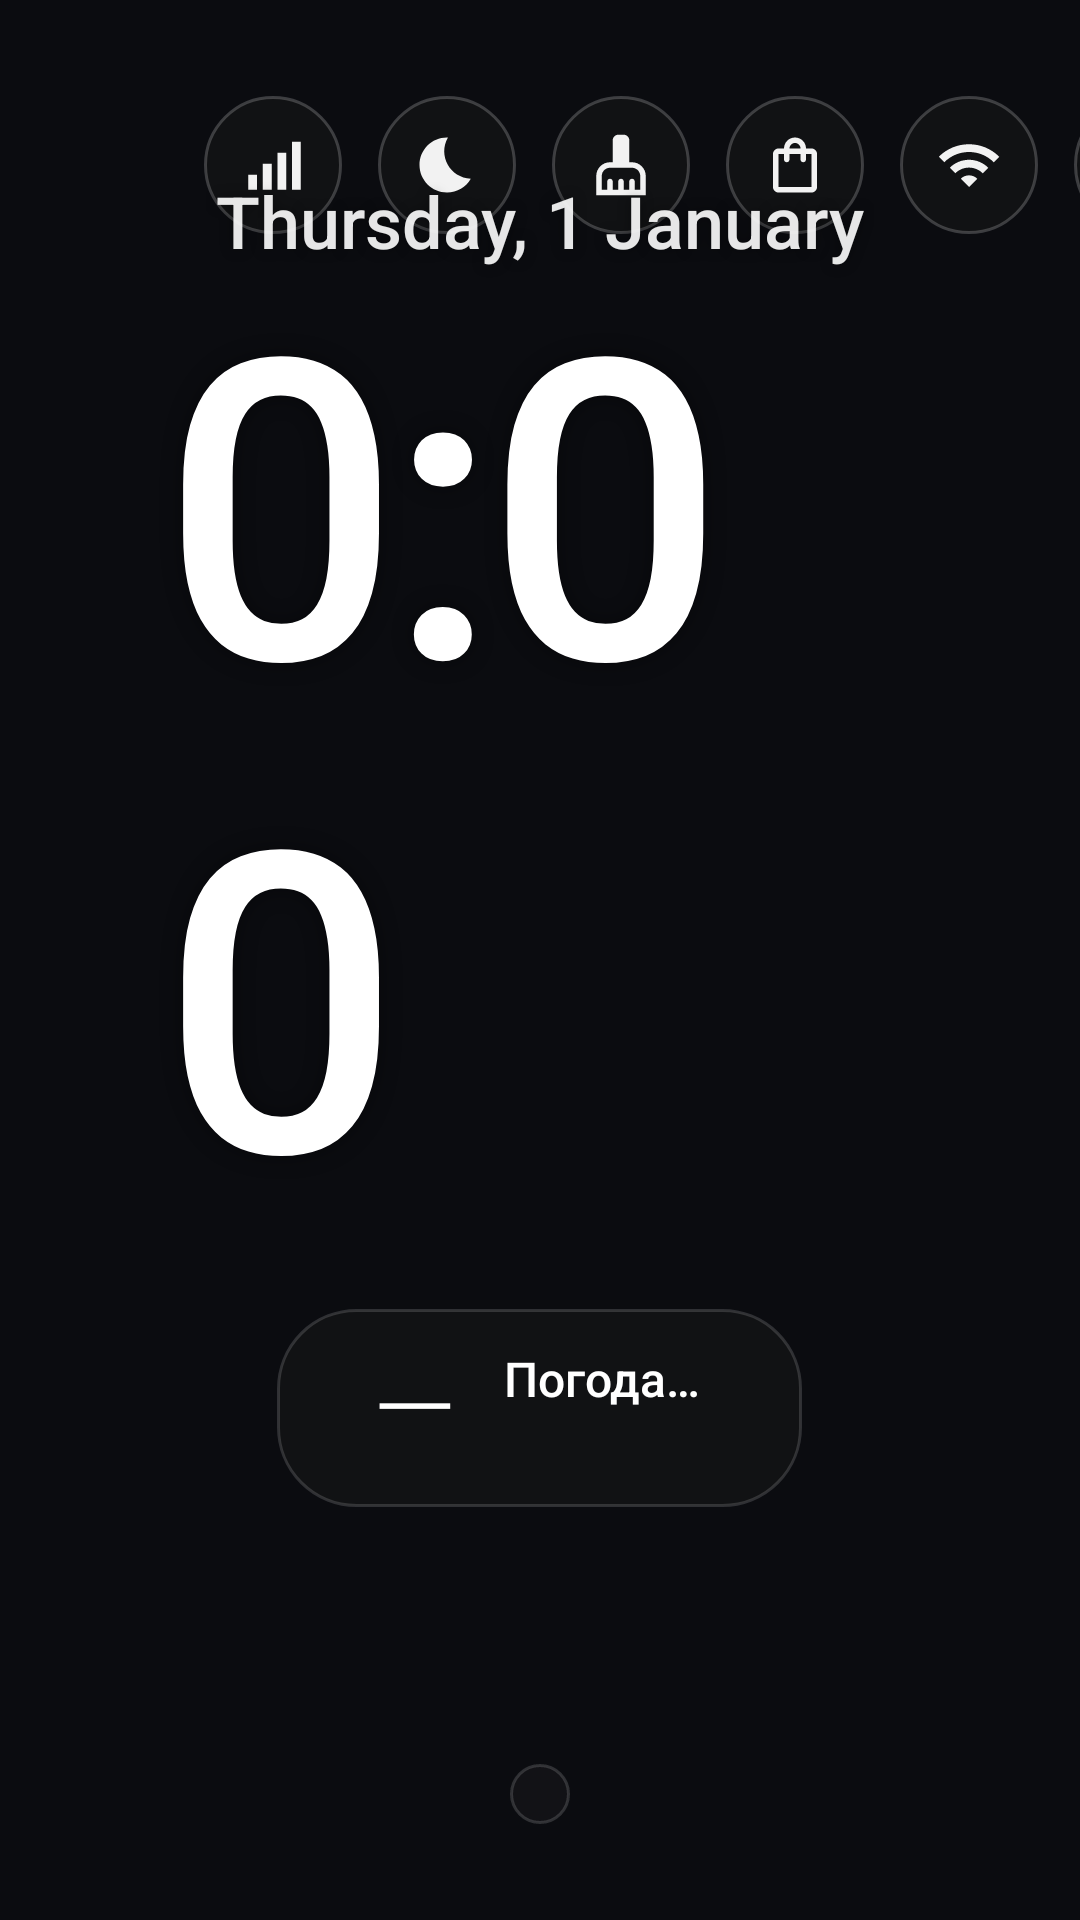

The Android layout XML behind this screen, and the referenced resources:
<!-- AndroidManifest.xml: application theme AppTheme -->
<!-- res/layout/activity_main.xml -->
<?xml version="1.0" encoding="utf-8"?>
<FrameLayout xmlns:android="http://schemas.android.com/apk/res/android"
    android:layout_width="match_parent"
    android:layout_height="match_parent"
    android:background="@color/bg">

    
    <ImageView
        android:id="@+id/wallpaper"
        android:layout_width="match_parent"
        android:layout_height="match_parent"
        android:alpha="0"
        android:importantForAccessibility="no"
        android:scaleType="centerCrop" />

    
    <View
        android:layout_width="match_parent"
        android:layout_height="220dp"
        android:layout_gravity="bottom"
        android:background="@drawable/scrim_bottom" />

    <FrameLayout
        android:id="@+id/content"
        android:layout_width="match_parent"
        android:layout_height="match_parent"
        android:clipChildren="false"
        android:clipToPadding="false"
        android:paddingStart="56dp"
        android:paddingEnd="56dp"
        android:paddingTop="32dp"
        android:paddingBottom="32dp">

        
        <LinearLayout
            android:layout_width="wrap_content"
            android:layout_height="wrap_content"
            android:layout_gravity="top|end"
            android:clipChildren="false"
            android:gravity="end"
            android:orientation="vertical">

            <LinearLayout
                android:layout_width="wrap_content"
                android:layout_height="wrap_content"
                android:clipChildren="false"
                android:gravity="center_vertical"
                android:orientation="horizontal">

                <TextView
                    android:id="@+id/btn_update"
                    style="@style/Chip"
                    android:drawableStart="@drawable/ic_update"
                    android:drawablePadding="8dp"
                    android:visibility="gone" />

                <ImageView
                    android:id="@+id/btn_vpn"
                    style="@style/Circle"
                    android:contentDescription="@string/vpn"
                    android:src="@drawable/ic_vpn_off"
                    android:visibility="gone" />

                <ImageView
                    android:id="@+id/btn_net"
                    style="@style/Circle"
                    android:contentDescription="@string/net_checking"
                    android:src="@drawable/ic_net"
                    android:tint="@color/chip_text" />

                <ImageView
                    android:id="@+id/btn_sleep"
                    style="@style/Circle"
                    android:contentDescription="@string/sleep"
                    android:src="@drawable/ic_sleep"
                    android:tint="@color/chip_text" />

                <ImageView
                    android:id="@+id/btn_clean"
                    style="@style/Circle"
                    android:contentDescription="@string/clean"
                    android:src="@drawable/ic_clean"
                    android:tint="@color/chip_text" />

                <ImageView
                    android:id="@+id/btn_store"
                    style="@style/Circle"
                    android:contentDescription="@string/store"
                    android:src="@drawable/ic_store"
                    android:tint="@color/chip_text" />

                <ImageView
                    android:id="@+id/btn_wifi"
                    style="@style/Circle"
                    android:contentDescription="@string/wifi"
                    android:src="@drawable/ic_wifi"
                    android:tint="@color/chip_text" />

                <ImageView
                    android:id="@+id/btn_bluetooth"
                    style="@style/Circle"
                    android:contentDescription="@string/bluetooth"
                    android:src="@drawable/ic_bluetooth"
                    android:tint="@color/chip_text" />

                <ImageView
                    android:id="@+id/btn_settings"
                    style="@style/Circle"
                    android:contentDescription="@string/settings"
                    android:src="@drawable/ic_settings"
                    android:tint="@color/chip_text" />
            </LinearLayout>

            <TextView
                android:id="@+id/top_hint"
                android:layout_width="wrap_content"
                android:layout_height="wrap_content"
                android:layout_marginTop="8dp"
                android:fontFamily="sans-serif-medium"
                android:shadowColor="#99000000"
                android:shadowRadius="6"
                android:textColor="#F2FFFFFF"
                android:textSize="13sp"
                android:visibility="invisible" />
        </LinearLayout>

        
        <LinearLayout
            android:layout_width="wrap_content"
            android:layout_height="wrap_content"
            android:layout_gravity="center"
            android:layout_marginBottom="40dp"
            android:clipChildren="false"
            android:gravity="center_horizontal"
            android:orientation="vertical">

            <TextClock
                android:id="@+id/date"
                android:layout_width="wrap_content"
                android:layout_height="wrap_content"
                android:fontFamily="sans-serif-medium"
                android:format12Hour="EEEE, d MMMM"
                android:format24Hour="EEEE, d MMMM"
                android:shadowColor="#66000000"
                android:shadowRadius="10"
                android:textColor="#E6FFFFFF"
                android:textSize="24sp" />

            <TextClock
                android:id="@+id/clock"
                android:layout_width="wrap_content"
                android:layout_height="wrap_content"
                android:fontFamily="sans-serif-medium"
                android:format12Hour="H:mm"
                android:format24Hour="H:mm"
                android:includeFontPadding="false"
                android:letterSpacing="-0.03"
                android:shadowColor="#66000000"
                android:shadowRadius="18"
                android:textColor="#FFFFFFFF"
                android:textSize="140sp" />

            
            <LinearLayout
                android:id="@+id/weather_block"
                android:layout_width="wrap_content"
                android:layout_height="wrap_content"
                android:layout_marginTop="18dp"
                android:background="@drawable/glass_card"
                android:clickable="true"
                android:focusable="true"
                android:gravity="center_vertical"
                android:orientation="horizontal"
                android:paddingStart="20dp"
                android:paddingTop="12dp"
                android:paddingEnd="26dp"
                android:paddingBottom="12dp">

                <ImageView
                    android:id="@+id/weather_icon"
                    android:layout_width="44dp"
                    android:layout_height="44dp"
                    android:importantForAccessibility="no"
                    android:visibility="gone" />

                <TextView
                    android:id="@+id/weather_temp"
                    android:layout_width="wrap_content"
                    android:layout_height="wrap_content"
                    android:layout_marginStart="12dp"
                    android:fontFamily="sans-serif-light"
                    android:includeFontPadding="false"
                    android:text="—"
                    android:textColor="#FFFFFFFF"
                    android:textSize="36sp" />

                <LinearLayout
                    android:layout_width="wrap_content"
                    android:layout_height="wrap_content"
                    android:layout_marginStart="16dp"
                    android:orientation="vertical">

                    <LinearLayout
                        android:layout_width="wrap_content"
                        android:layout_height="wrap_content"
                        android:orientation="horizontal">

                        <TextView
                            android:id="@+id/weather_desc"
                            android:layout_width="wrap_content"
                            android:layout_height="wrap_content"
                            android:fontFamily="sans-serif-medium"
                            android:maxLines="1"
                            android:text="@string/weather_loading"
                            android:textColor="#FFFFFFFF"
                            android:textSize="16sp" />

                        <TextView
                            android:id="@+id/weather_city"
                            android:layout_width="wrap_content"
                            android:layout_height="wrap_content"
                            android:layout_marginStart="8dp"
                            android:maxLines="1"
                            android:textColor="#B3FFFFFF"
                            android:textSize="16sp" />
                    </LinearLayout>

                    <TextView
                        android:id="@+id/weather_details"
                        android:layout_width="wrap_content"
                        android:layout_height="wrap_content"
                        android:layout_marginTop="2dp"
                        android:maxLines="1"
                        android:textColor="#B3FFFFFF"
                        android:textSize="13sp" />
                </LinearLayout>
            </LinearLayout>
        </LinearLayout>

        
        <FrameLayout
            android:layout_width="wrap_content"
            android:layout_height="wrap_content"
            android:layout_gravity="bottom|center_horizontal"
            android:background="@drawable/dock_bg"
            android:clipChildren="false"
            android:clipToPadding="false"
            android:padding="10dp">

            <HorizontalScrollView
                android:id="@+id/fav_scroll"
                android:layout_width="wrap_content"
                android:layout_height="wrap_content"
                android:clipChildren="false"
                android:clipToPadding="false"
                android:scrollbars="none">

                <LinearLayout
                    android:id="@+id/fav_row"
                    android:layout_width="wrap_content"
                    android:layout_height="wrap_content"
                    android:clipChildren="false"
                    android:clipToPadding="false"
                    android:orientation="horizontal" />
            </HorizontalScrollView>
        </FrameLayout>
    </FrameLayout>
</FrameLayout>
<!-- resources referenced by this layout -->
<resources>
  <color name="bg">#0B0C10</color>
  <!-- drawable dock_bg (drawable) -->
  <?xml version="1.0" encoding="utf-8"?>
  <shape xmlns:android="http://schemas.android.com/apk/res/android" android:shape="rectangle">
      <solid android:color="#661C1C1E" />
      <stroke android:width="1dp" android:color="#26FFFFFF" />
      <corners android:radius="30dp" />
  </shape>
  <!-- drawable ic_net (drawable) -->
  <?xml version="1.0" encoding="utf-8"?>
  <vector xmlns:android="http://schemas.android.com/apk/res/android"
      android:width="22dp" android:height="22dp"
      android:viewportWidth="24" android:viewportHeight="24">
      <path android:fillColor="#FFFFFFFF"
          android:pathData="M3,15.5h3.2v5.5h-3.2z M8.3,11.5h3.2v9.5h-3.2z M13.6,7.5h3.2v13.5h-3.2z M18.9,3.5h3.2v17.5h-3.2z" />
  </vector>
  <!-- drawable ic_sleep (drawable) -->
  <?xml version="1.0" encoding="utf-8"?>
  <vector xmlns:android="http://schemas.android.com/apk/res/android"
      android:width="22dp" android:height="22dp"
      android:viewportWidth="24" android:viewportHeight="24">
      <path android:fillColor="#FFFFFFFF" android:pathData="M12.34,2.02C6.59,1.82 2,6.42 2,12c0,5.52 4.48,10 10,10c3.71,0 6.93,-2.02 8.66,-5.02C13.15,16.73 8.57,8.55 12.34,2.02z" />
  </vector>
  <!-- drawable ic_wifi (drawable) -->
  <?xml version="1.0" encoding="utf-8"?>
  <vector xmlns:android="http://schemas.android.com/apk/res/android"
      android:width="22dp" android:height="22dp"
      android:viewportWidth="24" android:viewportHeight="24">
      <path android:fillColor="#FFFFFFFF" android:pathData="M1,9l2,2c4.97,-4.97 13.03,-4.97 18,0l2,-2C16.93,2.93 7.08,2.93 1,9zM9,17l3,3 3,-3c-1.65,-1.66 -4.34,-1.66 -6,0zM5,13l2,2c2.76,-2.76 7.24,-2.76 10,0l2,-2C15.14,9.14 8.87,9.14 5,13z" />
  </vector>
  <string name="bluetooth">Bluetooth</string>
  <string name="clean">Очистить память</string>
  <string name="net_checking">Проверяю интернет…</string>
  <string name="settings">Настройки</string>
  <string name="sleep">Таймер сна</string>
  <string name="store">Google Play</string>
  <string name="vpn">VPN</string>
  <string name="weather_loading">Погода…</string>
  <string name="wifi">Wi-Fi</string>
  <style name="Circle">
          <item name="android:layout_width">46dp</item>
          <item name="android:layout_height">46dp</item>
          <item name="android:layout_marginStart">12dp</item>
          <item name="android:padding">12dp</item>
          <item name="android:background">@drawable/circle_bg</item>
          <item name="android:focusable">true</item>
          <item name="android:clickable">true</item>
          <item name="android:scaleType">fitCenter</item>
      </style>
  <style name="AppTheme" parent="@android:style/Theme.DeviceDefault.NoActionBar.Fullscreen">
          <item name="android:windowBackground">@color/bg</item>
          <item name="android:colorBackground">@color/bg</item>
          <item name="android:windowShowWallpaper">false</item>
          <item name="android:windowDisablePreview">true</item>
          <item name="android:windowAnimationStyle">@null</item>
      </style>
  <!-- drawable circle_bg (drawable) -->
  <?xml version="1.0" encoding="utf-8"?>
  <selector xmlns:android="http://schemas.android.com/apk/res/android">
      <item android:state_focused="true">
          <shape android:shape="oval">
              <solid android:color="#FFFFFFFF" />
          </shape>
      </item>
      <item>
          <shape android:shape="oval">
              <solid android:color="#5C1C1C1E" />
              <stroke android:width="1dp" android:color="#33FFFFFF" />
          </shape>
      </item>
  </selector>
</resources>
